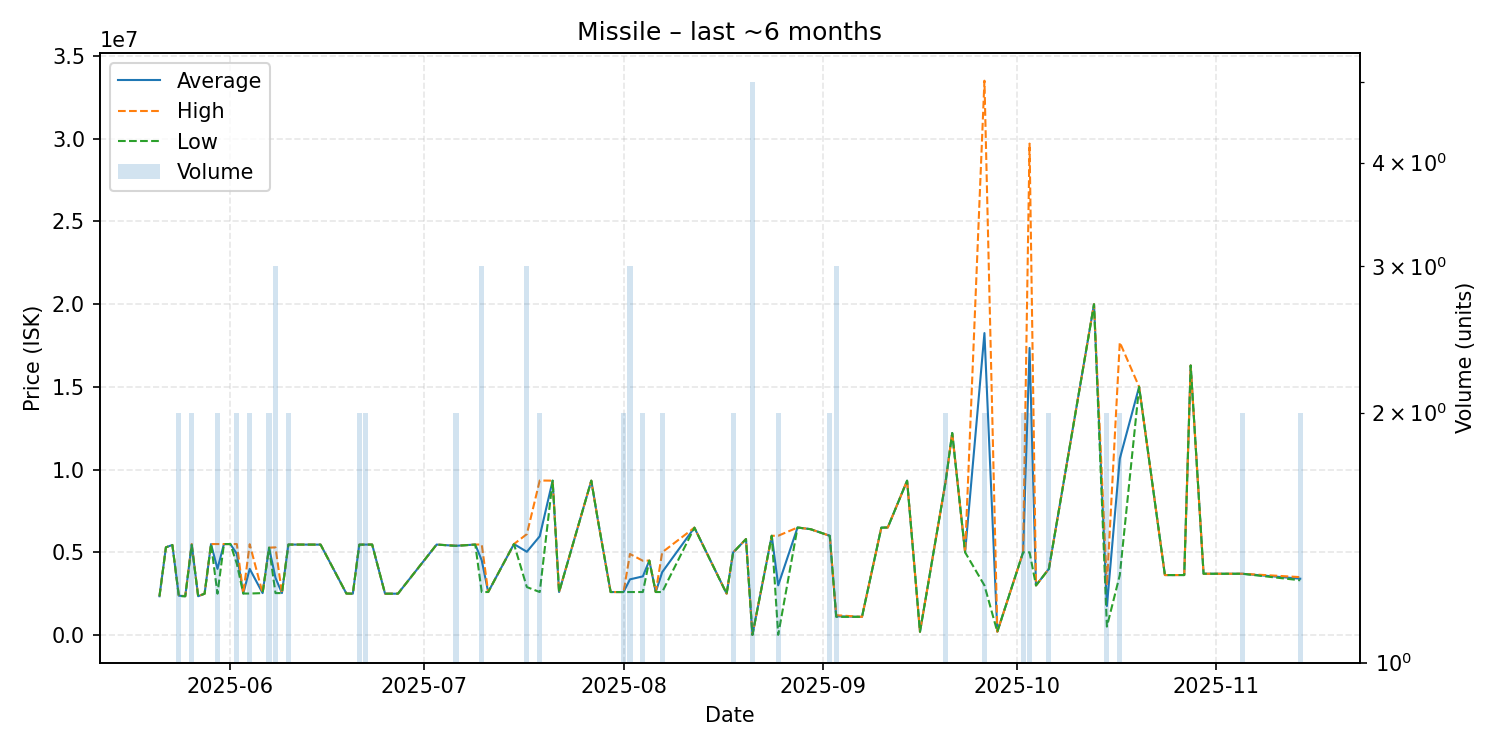

Values plotted in this chart, from the file beside it:
date, average, highest, lowest, order_count, volume
2025-05-21, 2347000, 2347000, 2347000, 1, 1
2025-05-22, 5300000, 5300000, 5300000, 1, 1
2025-05-23, 5446000, 5446000, 5446000, 1, 1
2025-05-24, 2380000, 2413000, 2347000, 2, 2
2025-05-25, 2347000, 2347000, 2347000, 1, 1
2025-05-26, 5473500, 5500000, 5447000, 2, 2
2025-05-27, 2346000, 2346000, 2346000, 1, 1
2025-05-28, 2500000, 2500000, 2500000, 1, 1
2025-05-29, 5500000, 5500000, 5500000, 1, 1
2025-05-30, 4000000, 5500000, 2500000, 2, 2
2025-05-31, 5500000, 5500000, 5500000, 1, 1
2025-06-01, 5500000, 5500000, 5500000, 1, 1
2025-06-02, 4905000, 5500000, 4310000, 2, 2
2025-06-03, 2510000, 2510000, 2510000, 1, 1
2025-06-04, 4000000, 5490000, 2510000, 2, 2
2025-06-06, 2535000, 2535000, 2535000, 1, 1
2025-06-07, 5280000, 5280000, 5280000, 2, 2
2025-06-08, 3457000, 5300000, 2535500, 3, 3
2025-06-09, 2536000, 2536000, 2536000, 1, 1
2025-06-10, 5468500, 5469000, 5468000, 2, 2
2025-06-15, 5465000, 5465000, 5465000, 1, 1
2025-06-19, 2510000, 2510000, 2510000, 1, 1
2025-06-20, 2500000, 2500000, 2500000, 1, 1
2025-06-21, 5463000, 5466000, 5460000, 2, 2
2025-06-22, 5467500, 5468000, 5467000, 2, 2
2025-06-23, 5469000, 5469000, 5469000, 1, 1
2025-06-25, 2500000, 2500000, 2500000, 1, 1
2025-06-27, 2500000, 2500000, 2500000, 1, 1
2025-07-03, 5468000, 5468000, 5468000, 1, 1
2025-07-06, 5395000, 5400000, 5390000, 2, 2
2025-07-09, 5469000, 5469000, 5469000, 1, 1
2025-07-10, 4516333, 5474500, 2600000, 3, 3
2025-07-11, 2601000, 2601000, 2601000, 1, 1
2025-07-15, 5500000, 5500000, 5500000, 1, 1
2025-07-17, 5033000, 6099500, 2900000, 3, 3
2025-07-19, 5970000, 9340000, 2600000, 2, 2
2025-07-21, 9330000, 9330000, 9330000, 1, 1
2025-07-22, 2600000, 2600000, 2600000, 1, 1
2025-07-27, 9330000, 9330000, 9330000, 1, 1
2025-07-28, 7000000, 7000000, 7000000, 1, 1
2025-07-30, 2600000, 2600000, 2600000, 1, 1
2025-08-01, 2600000, 2600000, 2600000, 2, 2
2025-08-02, 3366667, 4900000, 2600000, 3, 3
2025-08-04, 3545500, 4490000, 2601000, 2, 2
2025-08-05, 4500000, 4500000, 4500000, 1, 1
2025-08-06, 2600000, 2600000, 2600000, 1, 1
2025-08-07, 3800000, 5000000, 2600000, 2, 2
2025-08-12, 6490000, 6490000, 6490000, 1, 1
2025-08-17, 2500000, 2500000, 2500000, 1, 1
2025-08-18, 4985500, 4990000, 4981000, 2, 2
2025-08-20, 5800000, 5800000, 5800000, 1, 1
2025-08-21, 11280, 11280, 11280, 2, 5
2025-08-24, 5999000, 5999000, 5999000, 1, 1
2025-08-25, 3005640, 6000000, 11280, 2, 2
2025-08-28, 6499000, 6499000, 6499000, 1, 1
2025-08-30, 6401000, 6401000, 6401000, 1, 1
2025-09-02, 6000500, 6001000, 6000000, 2, 2
2025-09-03, 1133333, 1200000, 1100000, 2, 3
2025-09-07, 1100000, 1100000, 1100000, 1, 1
2025-09-10, 6490000, 6490000, 6490000, 1, 1
... 22 more rows
